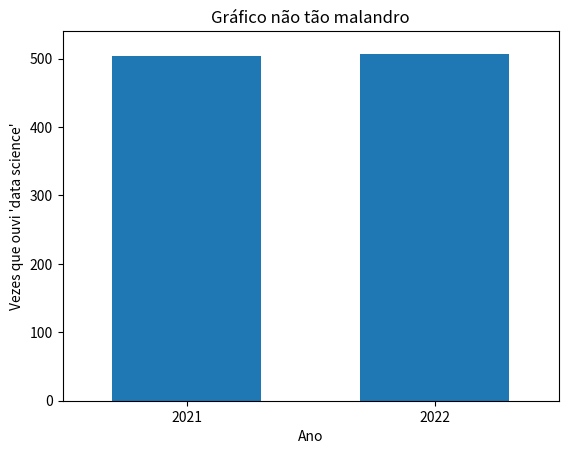

The script that saved this image:
from matplotlib import pyplot as plt

vezes_que_ouvi = [503, 507]
ano = [2021, 2022]

plt.bar(ano, vezes_que_ouvi, 0.6) #0.6 é a grossura, ano é o eixo x, vezes_que_ouvi eixo y
plt.xticks(ano) # o eixo x recebe o nome do ano

#Nomeando as legendas
plt.ylabel("Vezes que ouvi 'data science'") # Legenda eixo Y
plt.xlabel("Ano") #Legenda eixo X

#Setando onde começam as coordenadas do gráfico
plt.axis([2020.5, 2022.5, 502, 508]) #Coordenadas de onde o gráfico começa

# 

#Pode notar que é um gráfico malandro, pois não começa do 0, então mesmo a diferença sendo pouca passa uma impressão de grande diversidade.

#Consertando o gráfico:
plt.axis([2020.5, 2022.5, 0, 540])
plt.title("Gráfico não tão malandro")
plt.show()